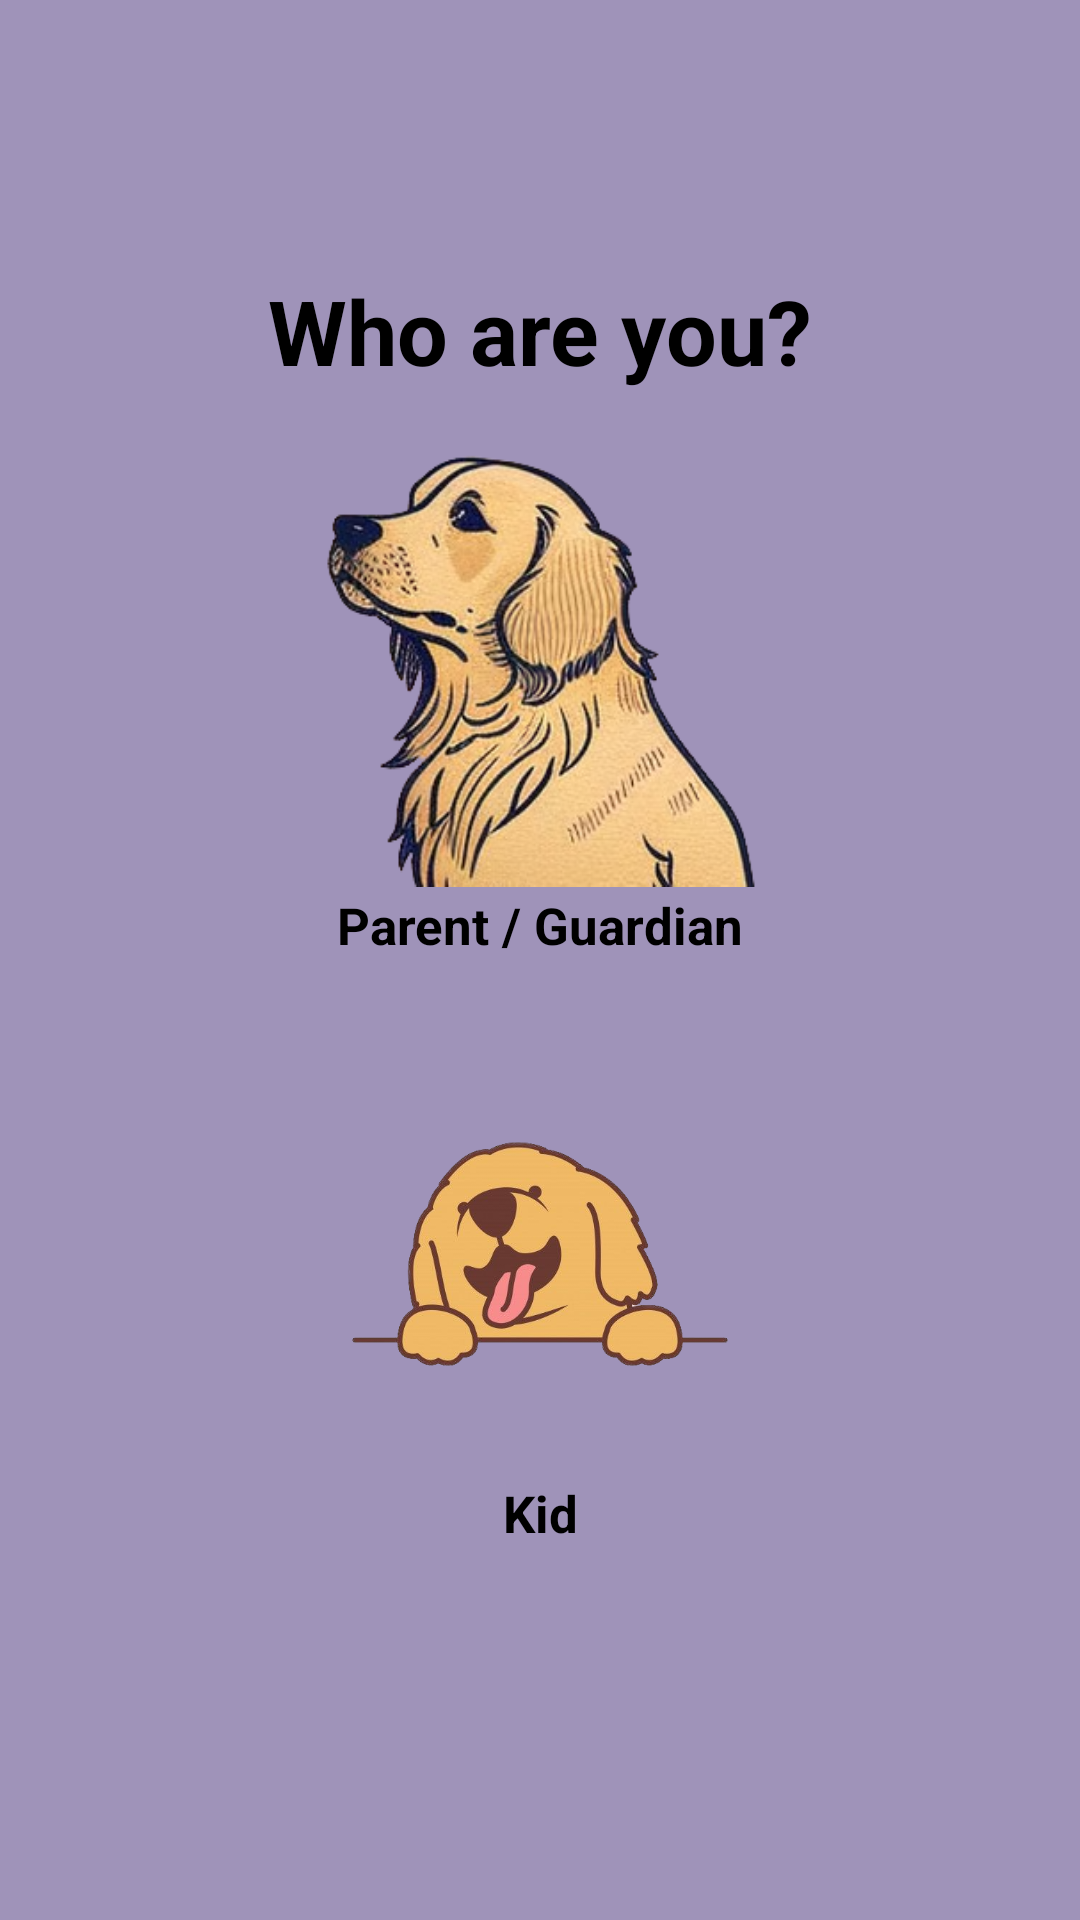

Reconstruct the res/layout file that produces this screen, plus the resources it refers to.
<!-- AndroidManifest.xml: application theme Theme.AxxessHackathon2023 -->
<!-- res/layout/activity_second.xml -->
<?xml version="1.0" encoding="utf-8"?>
<androidx.constraintlayout.widget.ConstraintLayout xmlns:android="http://schemas.android.com/apk/res/android"
    xmlns:app="http://schemas.android.com/apk/res-auto"
    xmlns:tools="http://schemas.android.com/tools"
    android:layout_width="match_parent"
    android:layout_height="match_parent"
    android:background="@color/purple"
    tools:context=".SecondActivity">

    <TextView
        android:layout_width="wrap_content"
        android:layout_height="wrap_content"
        android:text="Who are you?"
        android:textSize="30sp"
        android:textColor="@color/black"
        android:textStyle="bold"
        app:layout_constraintBottom_toBottomOf="parent"
        app:layout_constraintEnd_toEndOf="parent"
        app:layout_constraintStart_toStartOf="parent"
        app:layout_constraintTop_toTopOf="parent"
        app:layout_constraintVertical_bias="0.15"/>

    <ImageView
        android:id="@+id/bigdog"
        android:layout_width="150sp"
        android:layout_height="150sp"
        app:layout_constraintStart_toStartOf="parent"
        app:layout_constraintEnd_toEndOf="parent"
        app:layout_constraintTop_toTopOf="parent"
        app:layout_constraintBottom_toBottomOf="parent"
        app:layout_constraintVertical_bias="0.3"
        android:src="@drawable/bigdog"/>

    <TextView
        android:id="@+id/parentText"
        android:layout_width="wrap_content"
        android:layout_height="wrap_content"
        android:text="Parent / Guardian"
        android:textSize="17sp"
        android:textColor="@color/black"
        android:textStyle="bold"
        app:layout_constraintEnd_toEndOf="parent"
        app:layout_constraintStart_toStartOf="parent"
        app:layout_constraintTop_toBottomOf="@id/bigdog"/>

    <ImageView
        android:id="@+id/smalldog"
        android:layout_width="150sp"
        android:layout_height="150sp"
        app:layout_constraintStart_toStartOf="parent"
        app:layout_constraintEnd_toEndOf="parent"
        app:layout_constraintTop_toTopOf="parent"
        app:layout_constraintBottom_toBottomOf="parent"
        app:layout_constraintVertical_bias="0.7"
        android:src="@drawable/smalldog"/>

    <TextView
        android:id="@+id/kidText"
        android:layout_width="wrap_content"
        android:layout_height="wrap_content"
        android:text="Kid"
        android:textSize="17sp"
        android:textColor="@color/black"
        android:textStyle="bold"
        app:layout_constraintEnd_toEndOf="parent"
        app:layout_constraintStart_toStartOf="parent"
        app:layout_constraintTop_toBottomOf="@id/smalldog"/>


</androidx.constraintlayout.widget.ConstraintLayout>
<!-- resources referenced by this layout -->
<resources>
  <color name="black">#FF000000</color>
  <color name="purple">#9F93B9</color>
  <!-- drawable bigdog: png bitmap (drawable, 101452 bytes) -->
  <!-- drawable smalldog: png bitmap (drawable, 122156 bytes) -->
  <style name="Theme.AxxessHackathon2023" parent="Theme.MaterialComponents.DayNight.NoActionBar">
          
          <item name="colorPrimary">@color/purple_500</item>
          <item name="colorPrimaryVariant">@color/black</item>
          <item name="colorOnPrimary">@color/white</item>
          
          <item name="colorSecondary">@color/teal_200</item>
          <item name="colorSecondaryVariant">@color/teal_700</item>
          <item name="colorOnSecondary">@color/black</item>
          
          <item name="android:statusBarColor">?attr/colorPrimaryVariant</item>
          
      </style>
  <color name="purple_500">#FF6200EE</color>
  <color name="white">#FFFFFFFF</color>
  <color name="teal_200">#FF03DAC5</color>
  <color name="teal_700">#FF018786</color>
</resources>
